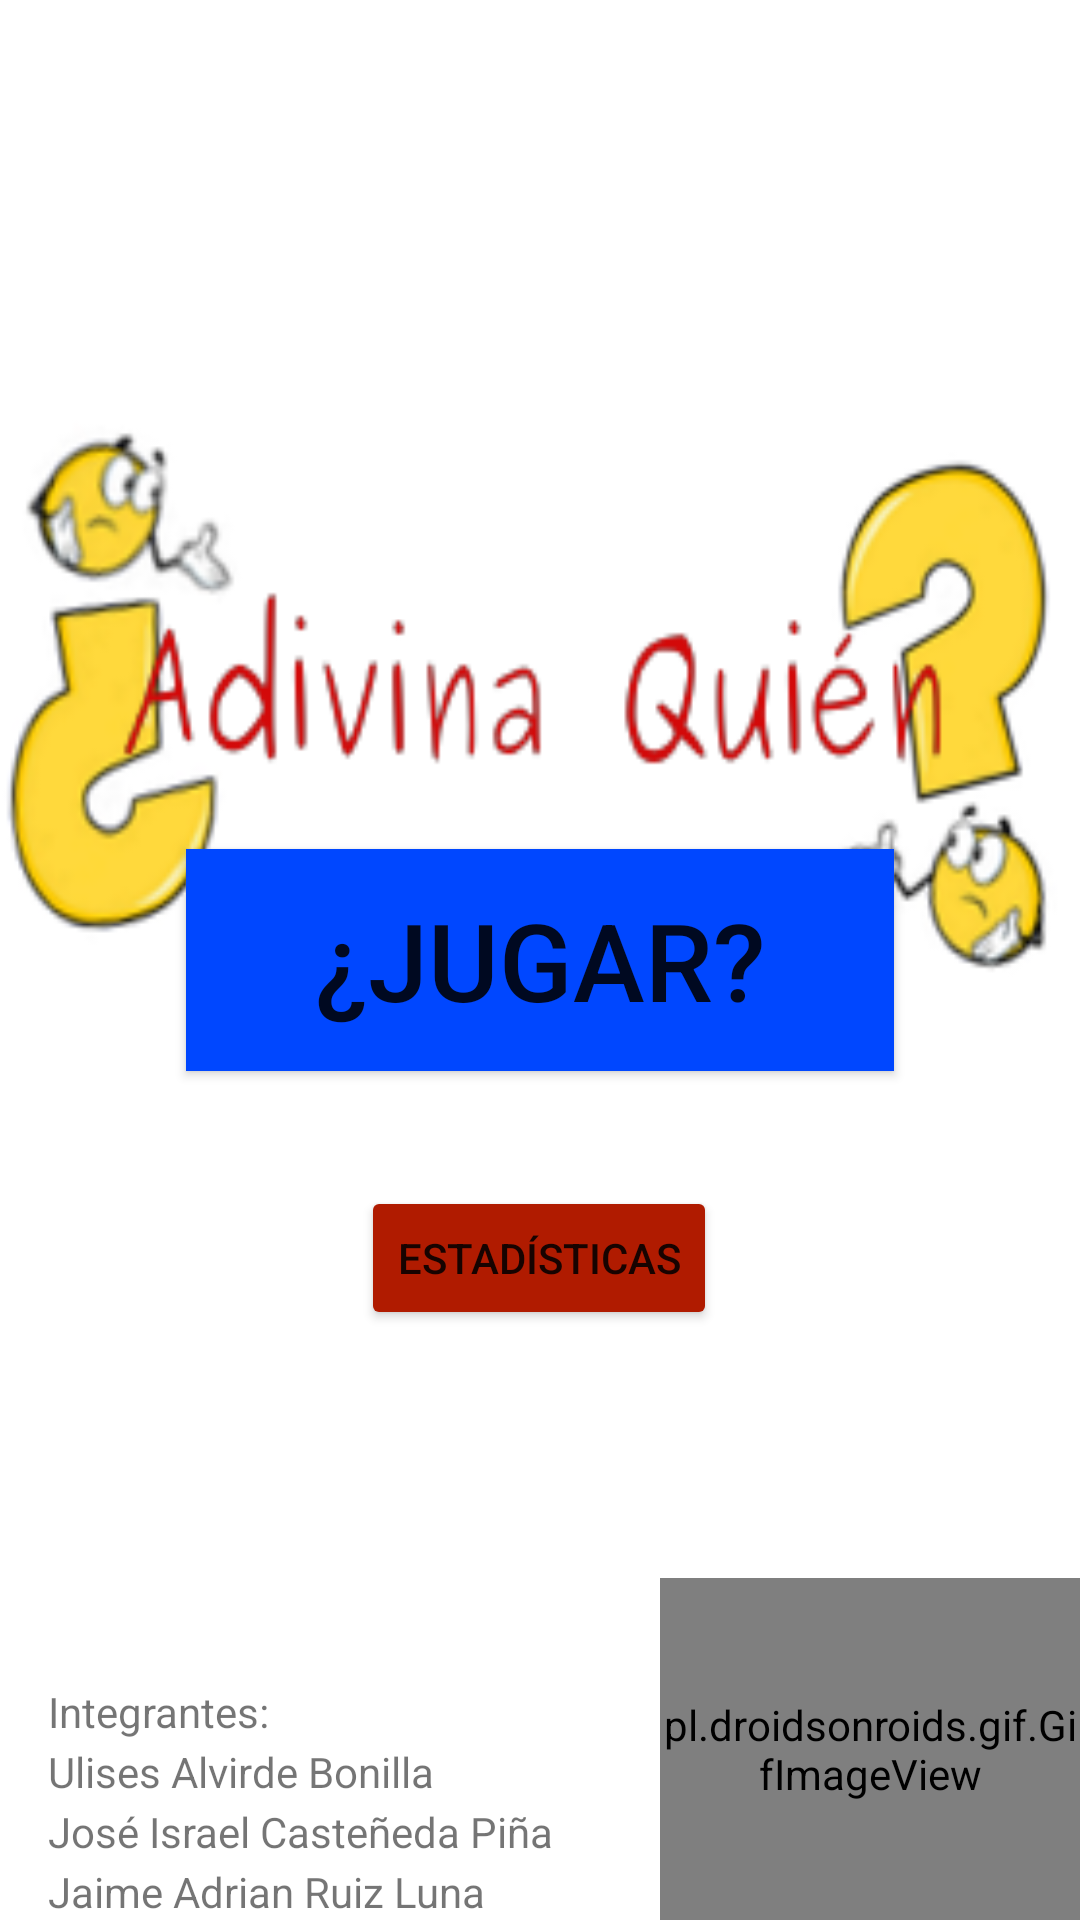

Here is an Android app screen rendered from its layout file. Give the layout XML and the strings, colors and styles it references.
<!-- AndroidManifest.xml: application theme Theme.AdivinaQuien -->
<!-- res/layout/activity_main.xml -->
<?xml version="1.0" encoding="utf-8"?>
<androidx.constraintlayout.widget.ConstraintLayout xmlns:android="http://schemas.android.com/apk/res/android"
    xmlns:app="http://schemas.android.com/apk/res-auto"
    xmlns:tools="http://schemas.android.com/tools"
    android:layout_width="match_parent"
    android:layout_height="match_parent"
    android:background="@drawable/bkg_portada"
    tools:context=".MainActivity">


    <pl.droidsonroids.gif.GifImageView
        android:layout_width="140dp"
        android:layout_height="114dp"
        android:src="@drawable/yoshi"
        app:layout_constraintBottom_toBottomOf="parent"
        app:layout_constraintEnd_toEndOf="parent"
        app:layout_constraintHorizontal_bias="1.0"
        app:layout_constraintStart_toStartOf="parent"
        app:layout_constraintTop_toTopOf="parent"
        app:layout_constraintVertical_bias="1.0" />

    <Button
        android:id="@+id/boton_Jugar"
        android:layout_width="236dp"
        android:layout_height="74dp"
        android:background="@android:color/holo_blue_dark"
        android:text="¿Jugar?"
        android:textSize="36sp"


        app:backgroundTint="#0047ff"
        app:layout_constraintBottom_toBottomOf="parent"
        app:layout_constraintEnd_toEndOf="parent"
        app:layout_constraintStart_toStartOf="parent"
        app:layout_constraintTop_toTopOf="parent" />

    <TextView
        android:id="@+id/textView"
        android:layout_width="wrap_content"
        android:layout_height="wrap_content"
        android:layout_marginStart="16dp"
        android:layout_marginBottom="60dp"
        android:text="Integrantes:"
        app:layout_constraintBottom_toBottomOf="parent"
        app:layout_constraintStart_toStartOf="parent" />

    <TextView
        android:id="@+id/textView2"
        android:layout_width="wrap_content"
        android:layout_height="wrap_content"
        android:layout_marginStart="16dp"
        android:layout_marginBottom="40dp"
        android:text="Ulises Alvirde Bonilla"
        app:layout_constraintBottom_toBottomOf="parent"
        app:layout_constraintStart_toStartOf="parent" />

    <TextView
        android:id="@+id/textView3"
        android:layout_width="wrap_content"
        android:layout_height="wrap_content"
        android:layout_marginStart="16dp"
        android:layout_marginBottom="20dp"
        android:text="José Israel Casteñeda Piña"
        app:layout_constraintBottom_toBottomOf="parent"
        app:layout_constraintStart_toStartOf="parent" />

    <TextView
        android:id="@+id/textView4"
        android:layout_width="wrap_content"
        android:layout_height="wrap_content"
        android:layout_marginStart="16dp"
        android:text="Jaime Adrian Ruiz Luna"
        app:layout_constraintBottom_toBottomOf="parent"
        app:layout_constraintStart_toStartOf="parent" />

    <Button
        android:id="@+id/stats"
        android:layout_width="wrap_content"
        android:layout_height="wrap_content"
        android:layout_marginTop="20dp"
        android:text="Estadísticas"
        app:backgroundTint="#b01b00"
        app:layout_constraintBottom_toBottomOf="parent"
        app:layout_constraintEnd_toEndOf="parent"
        app:layout_constraintHorizontal_bias="0.498"
        app:layout_constraintStart_toStartOf="parent"
        app:layout_constraintTop_toBottomOf="@+id/boton_Jugar"
        app:layout_constraintVertical_bias="0.086" />

</androidx.constraintlayout.widget.ConstraintLayout>
<!-- resources referenced by this layout -->
<resources>
  <!-- drawable bkg_portada: png bitmap (drawable, 28365 bytes) -->
  <style name="Theme.AdivinaQuien" parent="Theme.MaterialComponents.DayNight.NoActionBar">
          
          <item name="colorPrimary">@color/purple_500</item>
          <item name="colorPrimaryVariant">@color/purple_700</item>
          <item name="colorOnPrimary">@color/white</item>
          
          <item name="colorSecondary">@color/teal_200</item>
          <item name="colorSecondaryVariant">@color/teal_700</item>
          <item name="colorOnSecondary">@color/black</item>
          
          <item name="android:statusBarColor" tools:targetApi="l">?attr/colorPrimaryVariant</item>
          
      </style>
  <!-- not gathered from this repository: default colours our renderer supplied (Android Studio template values) -->
  <color name="purple_500">#FF6200EE</color>
  <color name="purple_700">#FF3700B3</color>
  <color name="teal_200">#FF03DAC5</color>
  <color name="teal_700">#FF018786</color>
  <color name="black">#FF000000</color>
  <color name="white">#FFFFFFFF</color>
</resources>
